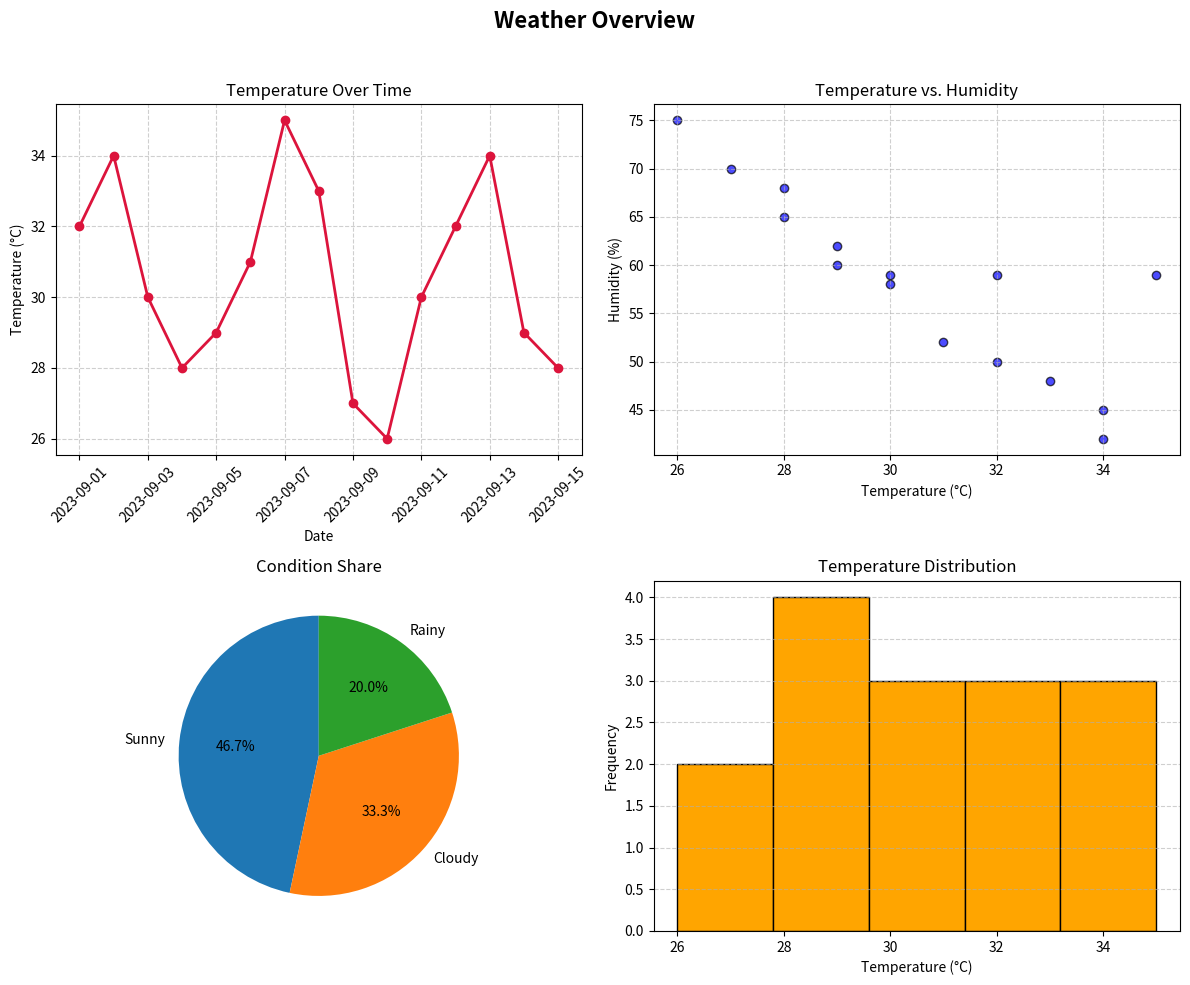

The matplotlib source for this figure: (Note: this script raises an exception after producing the figure.)
import os
import pandas as pd
import matplotlib.pyplot as plt

# 1. Dataset (16 entries including 1 duplicate)
data = {
    'Date': [
        '2023-09-01', '2023-09-02', '2023-09-03', '2023-09-04', '2023-09-05',
        '2023-09-06', '2023-09-07', '2023-09-08', '2023-09-09', '2023-09-10',
        '2023-09-11', '2023-09-12', '2023-09-13', '2023-09-14', '2023-09-15',
        '2023-09-15'
    ],
    'City': [
        ' Islamabad', 'ISLAMABAD', 'islamabad ', ' Islamabad', 'Islamabad',
        ' Islamabad', 'ISLAMABAD', 'islamabad ', ' Islamabad', 'Islamabad',
        ' Islamabad', 'ISLAMABAD', 'islamabad ', ' Islamabad', 'Islamabad',
        'Islamabad'
    ],
    'Temperature': [
        '32C', '34C', '30C', '28C', '29C',
        '31C', '35C', '33C', '27C', '26C',
        '30C', '32C', '34C', '29C', '28C',
        '28C'
    ],
    'Humidity': [
        50.0, 45.0, None, 65.0, 60.0,
        52.0, None, 48.0, 70.0, 75.0,
        58.0, None, 42.0, 62.0, 68.0,
        68.0
    ],
    'Condition': [
        'sunny', ' Sunny', 'CLOUDY ', 'Rainy', 'sunny',
        'Sunny ', 'sunny', 'CLOUDY', ' Rainy', 'cloudy',
        'Sunny', 'cloudy', 'sunny', 'Rainy', 'cloudy',
        'cloudy'
    ]
}

df = pd.DataFrame(data)

# 2. Cleaning, Deduplication & Imputation
df['City'] = df['City'].str.strip().str.title()
df['Condition'] = df['Condition'].str.strip().str.title()
df['Temperature'] = pd.to_numeric(df['Temperature'].str.replace('C', '', regex=False))
df['Date'] = pd.to_datetime(df['Date'])

df = df.drop_duplicates()
df['Humidity'] = df['Humidity'].fillna(df['Humidity'].median())

# One-Hot Encoding
condition_dummies = pd.get_dummies(df['Condition'], prefix='Condition', dtype=int)

print("Cleaned Weather DataFrame:")
print(df)
print("\nCorrelation between Temperature & Humidity:", df['Temperature'].corr(df['Humidity']))

# 3. 2x2 Dashboard
fig, axs = plt.subplots(2, 2, figsize=(12, 10))
fig.suptitle('Weather Overview', fontsize=16, fontweight='bold')

# Line plot: Temperature over time
axs[0, 0].plot(df['Date'], df['Temperature'], marker='o', color='crimson', linewidth=2)
axs[0, 0].set_title('Temperature Over Time')
axs[0, 0].set_xlabel('Date')
axs[0, 0].set_ylabel('Temperature (°C)')
axs[0, 0].tick_params(axis='x', rotation=45)
axs[0, 0].grid(True, linestyle='--', alpha=0.6)

# Scatter plot: Temperature vs Humidity
axs[0, 1].scatter(df['Temperature'], df['Humidity'], color='blue', alpha=0.7, edgecolors='black')
axs[0, 1].set_title('Temperature vs. Humidity')
axs[0, 1].set_xlabel('Temperature (°C)')
axs[0, 1].set_ylabel('Humidity (%)')
axs[0, 1].grid(True, linestyle='--', alpha=0.6)

# Pie chart: Condition distribution
cond_counts = df['Condition'].value_counts()
axs[1, 0].pie(cond_counts.values, labels=cond_counts.index, autopct='%1.1f%%', startangle=90)
axs[1, 0].set_title('Condition Share')

# Histogram: Temperature distribution
axs[1, 1].hist(df['Temperature'], bins=5, color='orange', edgecolor='black')
axs[1, 1].set_title('Temperature Distribution')
axs[1, 1].set_xlabel('Temperature (°C)')
axs[1, 1].set_ylabel('Frequency')
axs[1, 1].grid(axis='y', linestyle='--', alpha=0.6)

plt.tight_layout(rect=[0, 0, 1, 0.96])

# 4. Save Image directly in script directory
script_dir = os.path.dirname(os.path.abspath(__file__))
plt.savefig(os.path.join(script_dir, 'weather_dashboard.png'), dpi=300)
plt.show()
